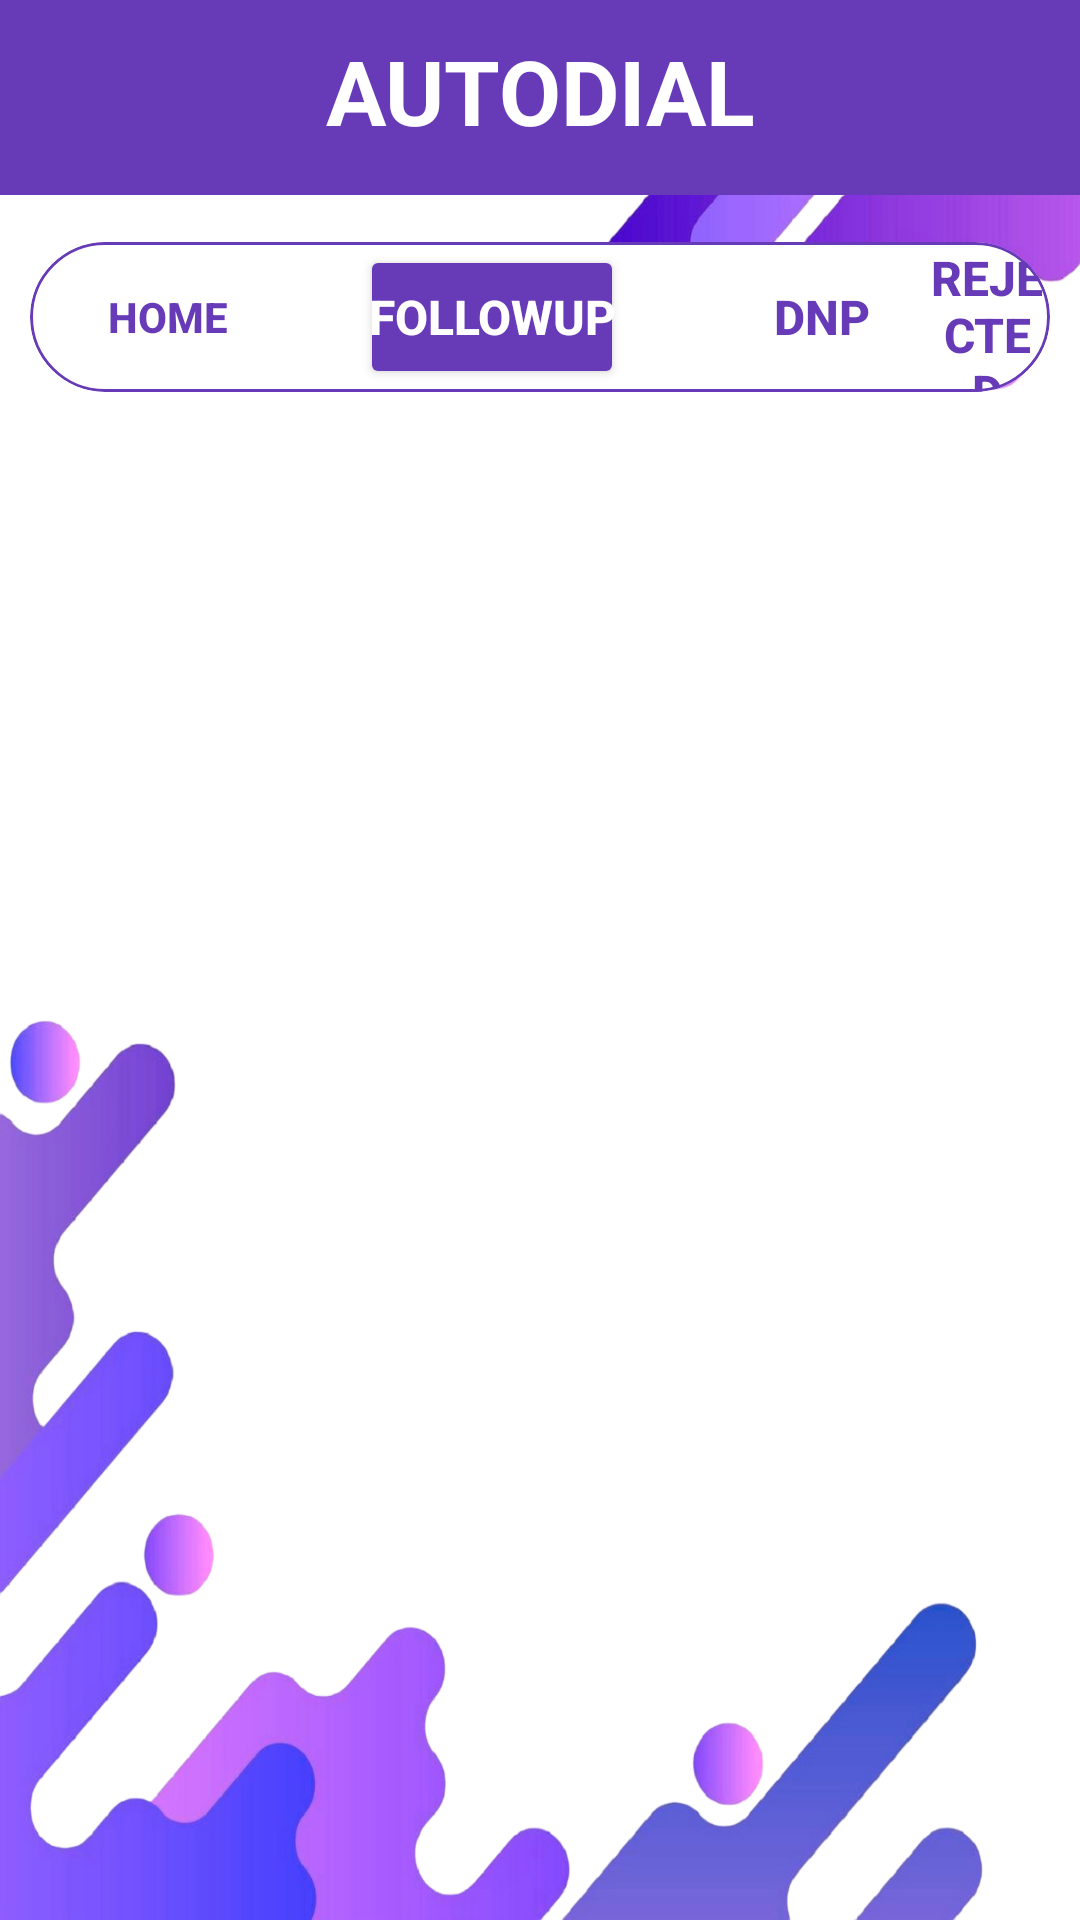

Reconstruct the res/layout file that produces this screen, plus the resources it refers to.
<!-- AndroidManifest.xml: application theme Theme.AutoDialer -->
<!-- res/layout/activity_main2.xml -->
<?xml version="1.0" encoding="utf-8"?>
<androidx.constraintlayout.widget.ConstraintLayout
    xmlns:android="http://schemas.android.com/apk/res/android"
    xmlns:app="http://schemas.android.com/apk/res-auto"
    xmlns:tools="http://schemas.android.com/tools"
    android:id="@+id/main"
    android:layout_width="match_parent"
    android:layout_height="match_parent"
    android:background="@drawable/wallpaper"
    tools:context=".MainActivity4">

<TextView
android:id="@+id/textView4"
android:layout_width="59dp"
android:layout_height="25dp"
android:textColor="#000000"
android:textSize="18dp"
android:textStyle="bold"
app:layout_constraintBottom_toTopOf="@+id/listViewNumbers"
app:layout_constraintEnd_toEndOf="@+id/listViewNumbers"
app:layout_constraintHorizontal_bias="0.0"
app:layout_constraintStart_toStartOf="@+id/listViewNumbers" />

<TextView
android:id="@+id/textView3"
android:layout_width="0dp"
android:layout_height="65dp"
android:background="#9669EB"
android:backgroundTint="#673AB7"
app:layout_constraintEnd_toEndOf="parent"
app:layout_constraintStart_toStartOf="parent"
app:layout_constraintTop_toTopOf="parent" />

    <TextView
        android:id="@+id/textView12"
        android:layout_width="0dp"
        android:layout_height="65dp"
        android:background="#9669EB"
        android:backgroundTint="#673AB7"
        android:paddingTop="10dp"
        android:text="AUTODIAL"
        android:textAlignment="center"
        android:textColor="#FFFFFF"
        android:textSize="30dp"
        android:textStyle="bold"
        app:layout_constraintEnd_toEndOf="parent"
        app:layout_constraintStart_toStartOf="parent"
        app:layout_constraintTop_toTopOf="parent" />

    <ListView
        android:id="@+id/listViewNumbers"
        android:layout_width="wrap_content"
        android:layout_height="0dp"
        android:layout_marginStart="10dp"
        android:paddingTop="10dp"
        app:layout_constraintBottom_toBottomOf="parent"
        app:layout_constraintEnd_toEndOf="parent"
        app:layout_constraintStart_toStartOf="parent"
        app:layout_constraintTop_toBottomOf="@+id/materialCardView" />

<com.google.android.material.card.MaterialCardView
android:id="@+id/materialCardView"
android:layout_width="0dp"
android:layout_height="50dp"
android:layout_marginStart="10dp"
android:layout_marginEnd="10dp"
android:backgroundTint="#FFFFFF"
app:cardCornerRadius="50dp"
    app:strokeColor="@color/theme"
    app:strokeWidth="1dp"
app:layout_constraintBottom_toBottomOf="parent"
app:layout_constraintEnd_toEndOf="parent"
app:layout_constraintStart_toStartOf="parent"
app:layout_constraintTop_toBottomOf="@+id/textView3"
app:layout_constraintVertical_bias="0.029999971">

<ImageView
    android:id="@+id/imageView5"
    android:layout_width="50dp"
    android:layout_height="50dp"
    android:layout_marginStart="75dp"
    app:srcCompat="@drawable/baseline_arrow_left_24" />

<ImageView
    android:id="@+id/imageView2"
    android:layout_width="50dp"
    android:layout_height="50dp"
    android:layout_marginStart="185dp"
    android:layout_marginTop="0dp"
    app:srcCompat="@drawable/baseline_arrow_right_24" />

    <Button
        android:id="@+id/home"
        android:layout_width="wrap_content"
        android:layout_height="wrap_content"
        android:layout_marginStart="2dp"
        android:layout_marginTop="1dp"
        android:background="@android:color/transparent"
        android:text="Home"
        android:textColor="@color/theme"
        android:textStyle="bold" />

    <Button
        android:id="@+id/accept"
        android:layout_width="wrap_content"
        android:layout_height="wrap_content"
        android:layout_marginStart="110dp"
        android:layout_marginTop="1dp"
        android:backgroundTint="@color/theme"
        android:padding="0dp"
        android:text="FollowUp"
        android:textColor="#FFFFFF"
        android:textSize="16dp"
        android:textStyle="bold" />

    <Button
        android:id="@+id/dnp"
        android:layout_width="wrap_content"
        android:layout_height="wrap_content"
        android:layout_marginStart="220dp"
        android:layout_marginTop="1dp"
        android:background="@android:color/transparent"
        android:padding="0dp"
        android:text="DNP"
        android:textColor="@color/theme"
        android:textSize="16dp"
        android:textStyle="bold" />

    <Button
        android:id="@+id/reject"
        android:layout_width="wrap_content"
        android:layout_height="wrap_content"
        android:layout_marginStart="300dp"
        android:layout_marginTop="1dp"
        android:layout_marginEnd="2dp"
        android:background="@android:color/transparent"
        android:padding="0dp"
        android:text="Rejected"
        android:textColor="@color/theme"
        android:textSize="16dp"
        android:textStyle="bold" />
</com.google.android.material.card.MaterialCardView>
    </androidx.constraintlayout.widget.ConstraintLayout>
<!-- resources referenced by this layout -->
<resources>
  <color name="theme">#673AB7</color>
  <!-- drawable wallpaper: png bitmap (drawable, 411094 bytes) -->
  <style name="Theme.AutoDialer" parent="Base.Theme.AutoDialer" />
  <style name="Base.Theme.AutoDialer" parent="Theme.Material3.DayNight.NoActionBar">
          
          
      </style>
</resources>
